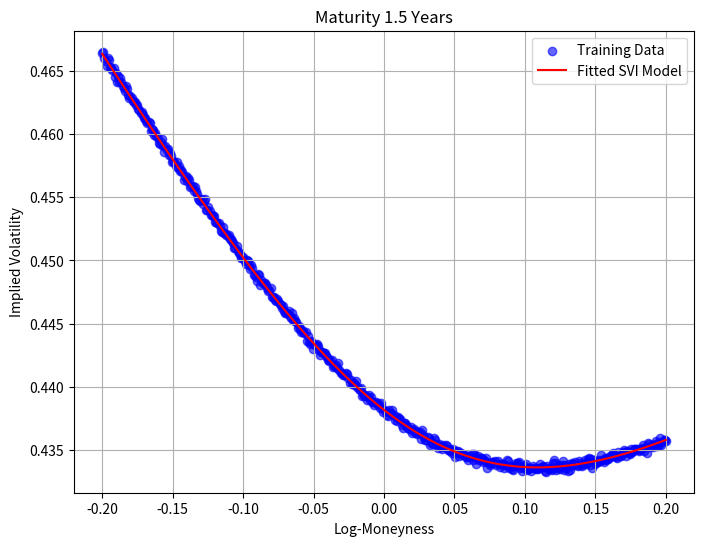
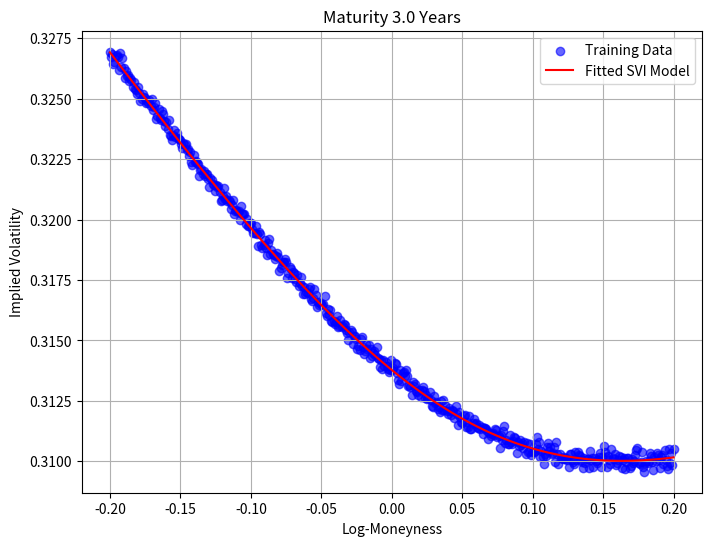
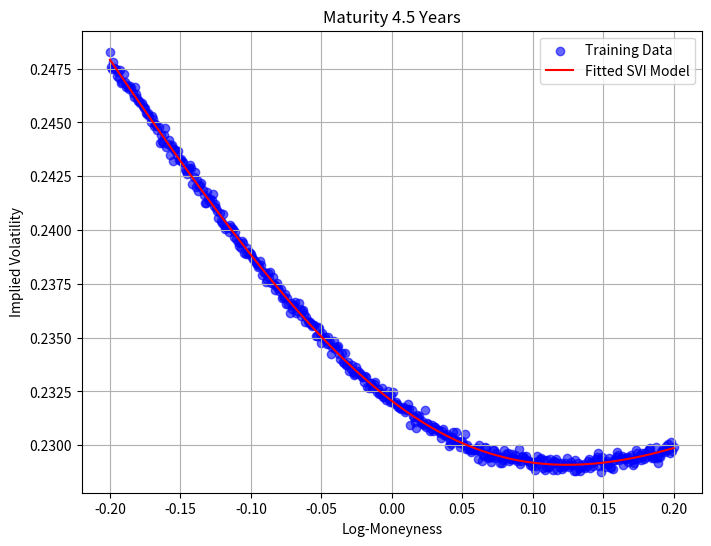
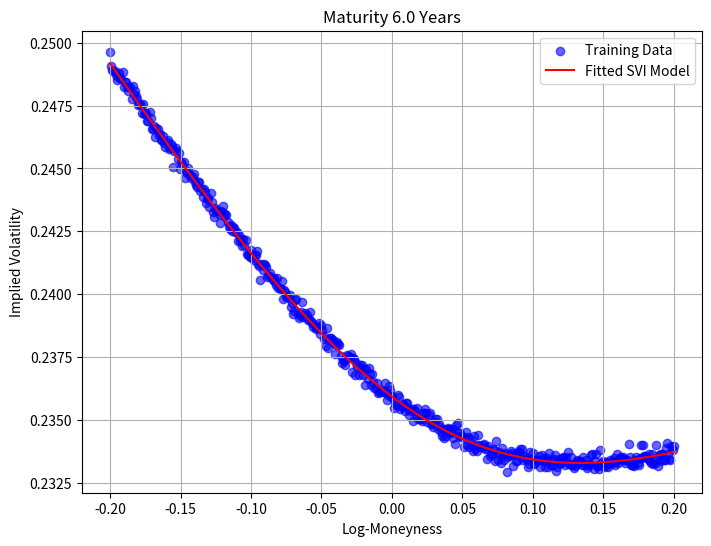
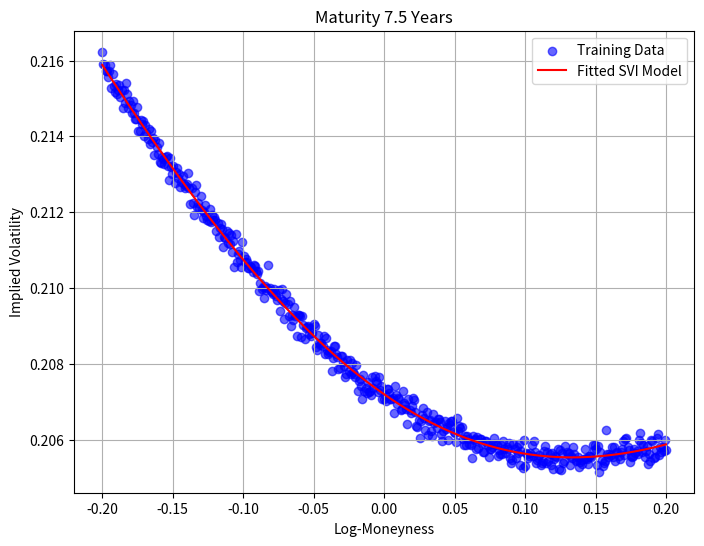
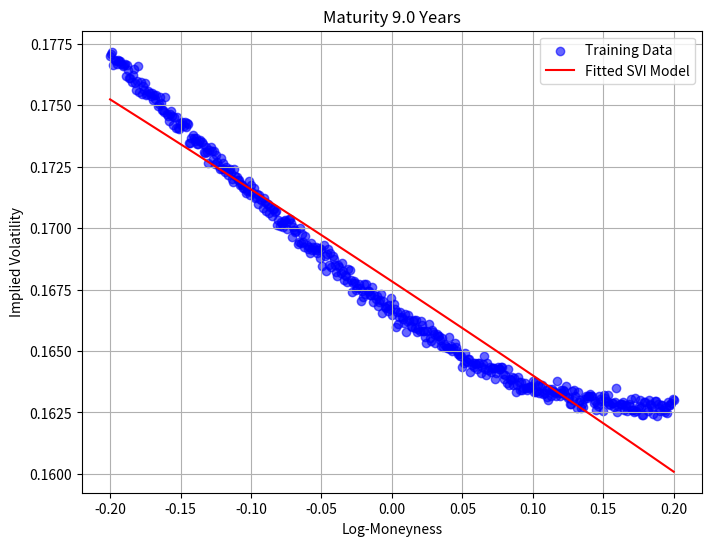
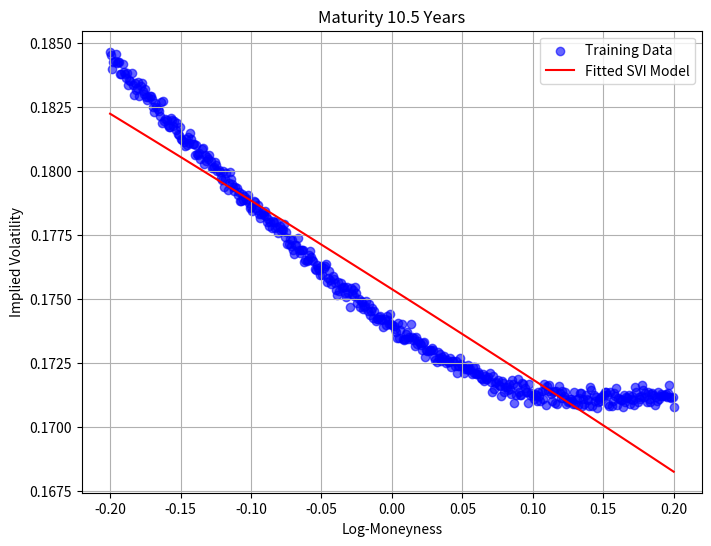
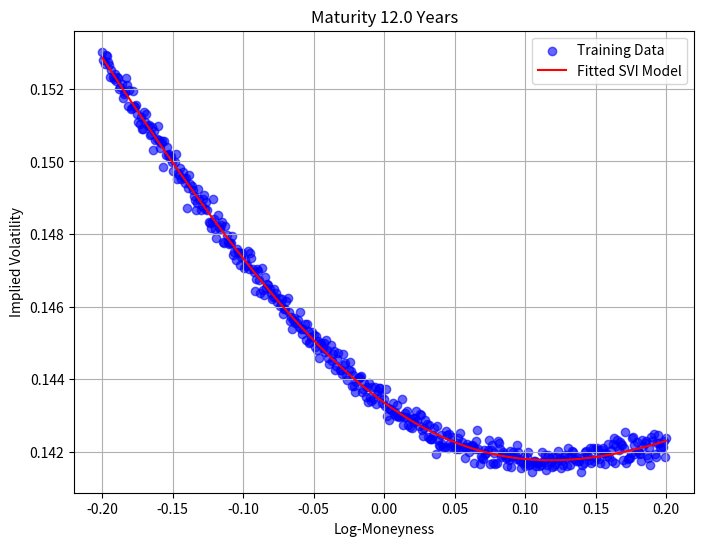
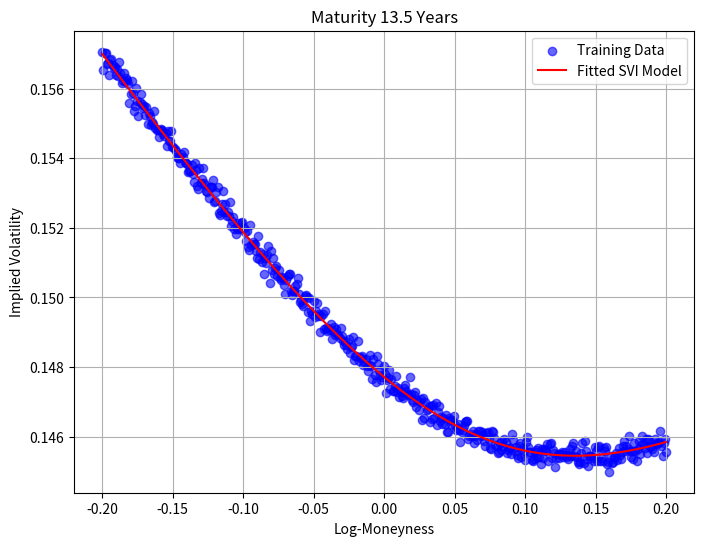
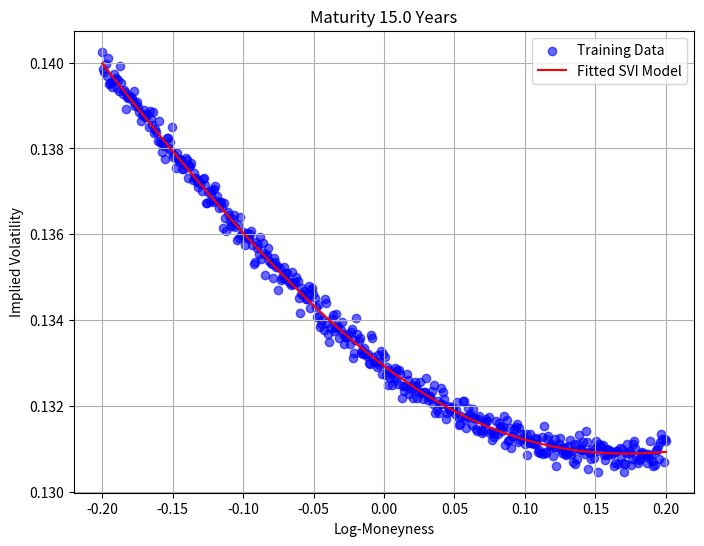
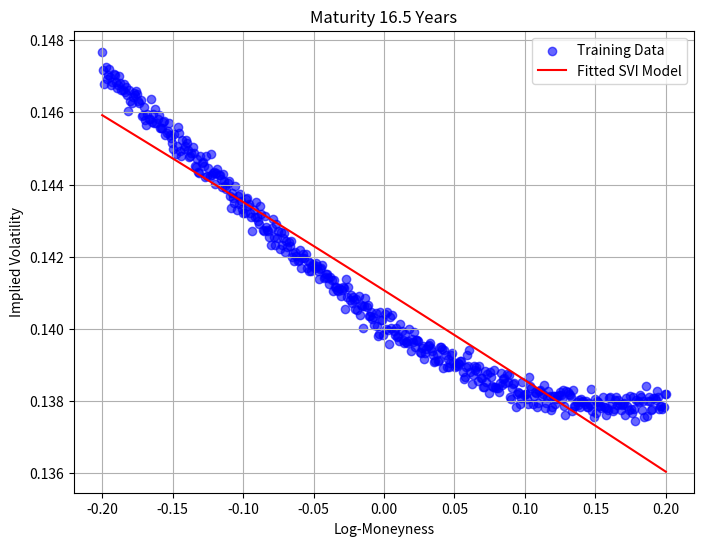
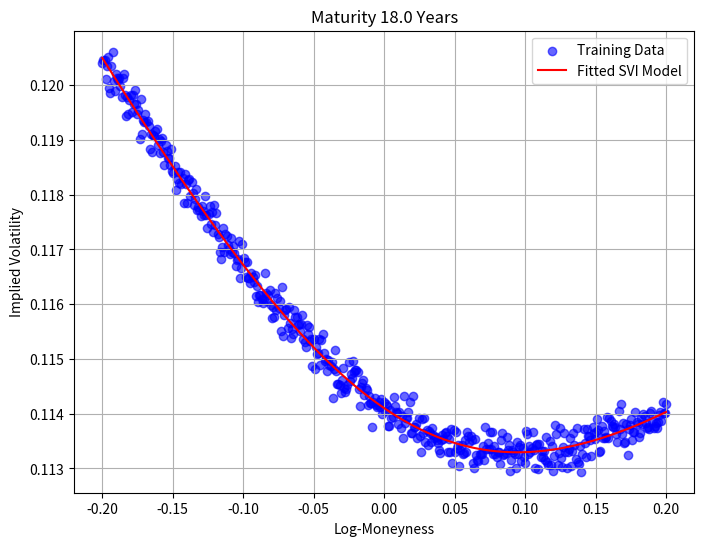
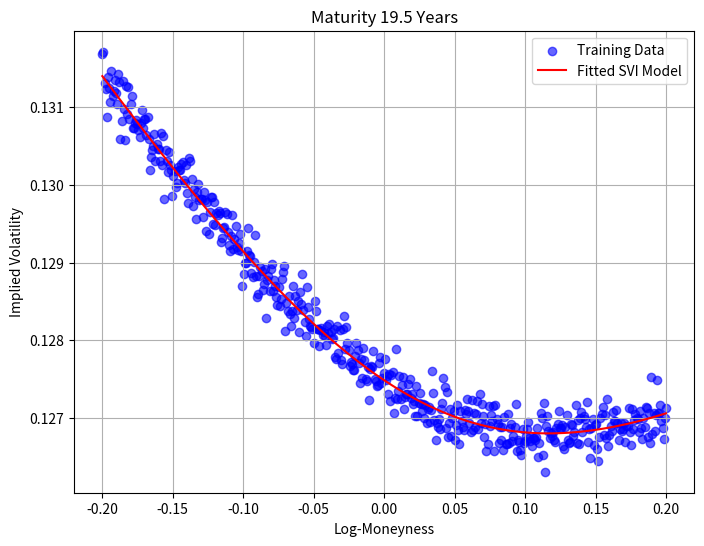
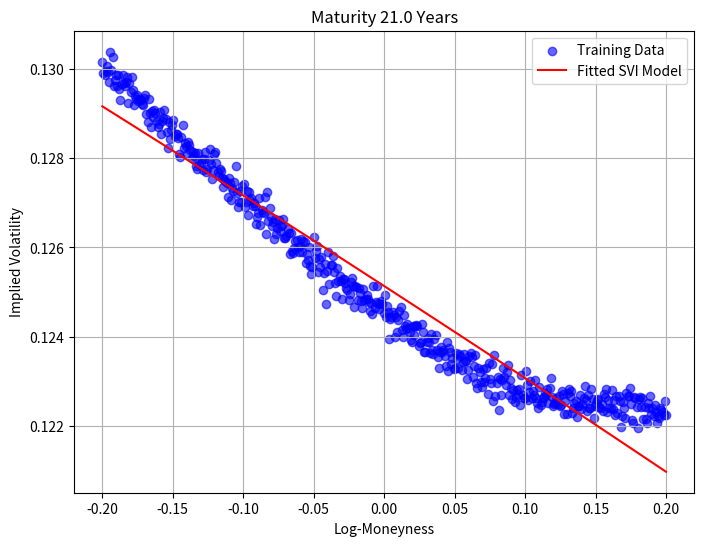
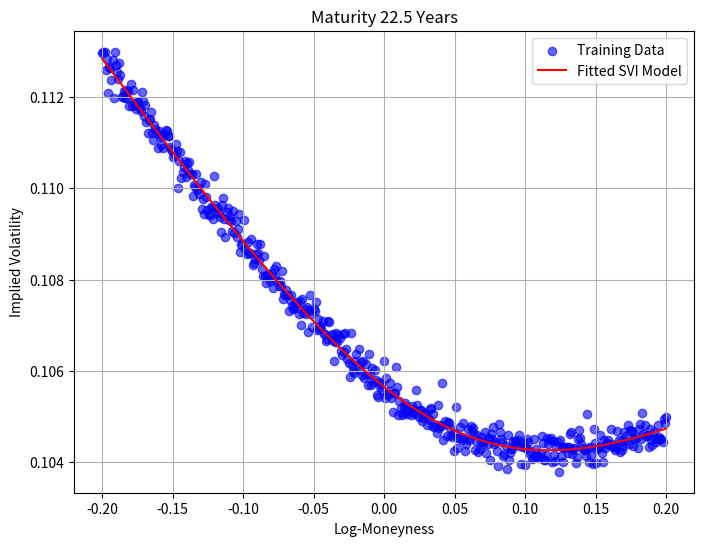
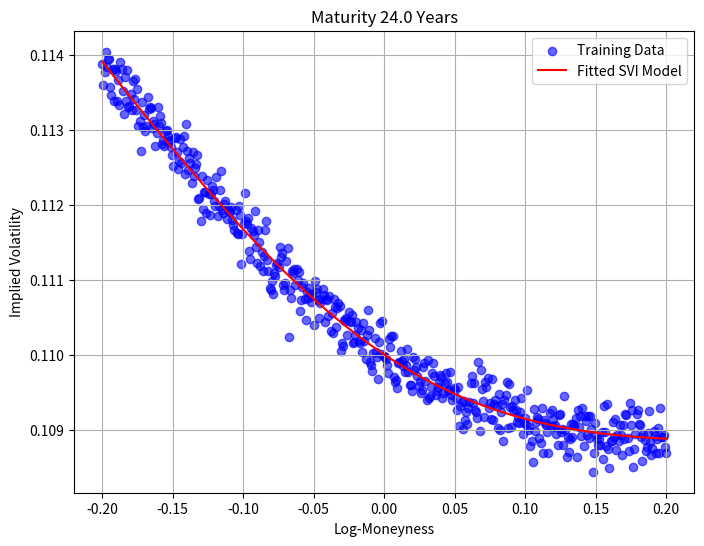

Reproduce these figures in Python, in order.
import matplotlib.pyplot as plt
from scipy.optimize import minimize
import numpy as np

class NonLinearModel:
    def __init__(self, initial_params=None):
        """
        Initialize the model with optional default parameters.
        """
        self.initial_params = initial_params if initial_params is not None else [0, 0, 0, 0, 0]
        self.calibrated_params = None

    def fit(self, x_train_list, y_train_list, maturities):
        """
        Fit the SVI model with weighted loss for each maturity.

        Args:
            x_train_list: List of 1D NumPy arrays (log-moneyness values for each maturity).
            y_train_list: List of 1D NumPy arrays (implied volatility values for each maturity).
            maturities: 1D NumPy array of maturities (one per subset).
        """
        num_maturities = len(maturities)
        num_params = 5  # a, b, rho, m, sigma

        # Prepare to store calibrated parameters for each maturity
        self.calibrated_params = {}

        def loss_function(params, x, y, maturity):
            """
            Loss function for a single maturity group with weighting by inverse maturity.
            """
            predicted_total_variance = self.total_variance_form(x, params)
            actual_total_variance = (y ** 2) * maturity
            residuals = predicted_total_variance - actual_total_variance
            weighted_residuals = (residuals**2)*maturity
            return np.sum(weighted_residuals)

        # Optimize parameters for each subset individually
        for i, (x_train, y_train, maturity) in enumerate(zip(x_train_list, y_train_list, maturities)):
            result = minimize(
                loss_function,
                x0=self.initial_params,
                args=(x_train, y_train, maturity),
                bounds=[(0, None), (0, None), (-1, 1), (-np.inf, np.inf), (0, None)],
                method="L-BFGS-B",
                options={
                    'ftol': 1e-30,   # Function tolerance
                    'gtol': 1e-20,   # Gradient tolerance
                    'maxiter': 5000  # Maximum iterations
                }
            )

            # Store calibrated parameters
            self.calibrated_params[maturity] = result.x
            print(f"Maturity {maturity}: Optimized parameters: {result.x}")

    @staticmethod
    def total_variance_form(x, params):
        """
        Compute the total variance form for a single maturity group.

        Args:
            x: Array of log-moneyness values.
            params: Array of parameters (5,).

        Returns:
            Array of total variance values.
        """
        a, b, rho, m, sigma = params
        delta = x - m
        return a + b * (rho * delta + np.sqrt(delta**2 + sigma**2))

    @staticmethod
    def functional_form(x, params, maturity):
        """
        Compute implied volatility from total variance for a single maturity group.

        Args:
            x: Array of log-moneyness values.
            params: Array of parameters (5,).
            maturity: Scalar maturity.

        Returns:
            Array of implied volatilities.
        """
        total_variance = NonLinearModel.total_variance_form(x, params)
        return np.sqrt(total_variance / maturity)

    @staticmethod
    def generate_synthetic_data(params_list, x_train_list, maturities):
        """
        Generate synthetic y_train data based on a given set of parameters.

        Args:
            params_list: List of parameter arrays (one for each maturity).
            x_train_list: List of 1D NumPy arrays (log-moneyness values for each maturity).
            maturities: List of maturities (one for each subset).

        Returns:
            List of 1D NumPy arrays (synthetic implied volatilities).
        """
        y_train_list = []
        for params, x_train, maturity in zip(params_list, x_train_list, maturities):
            y_train = NonLinearModel.functional_form(x_train, params, maturity)
            y_train = y_train + np.random.normal(0, 0.0002, size = np.size(y_train))
            y_train_list.append(y_train)
        return y_train_list

    def plot(self, x_train_list, y_train_list, maturities):
        """
        Plot the training data and the fitted model for each maturity.

        Args:
            x_train_list: List of 1D NumPy arrays (log-moneyness values for each maturity).
            y_train_list: List of 1D NumPy arrays (implied volatility values for each maturity).
            maturities: List of maturities (one per subset).
        """
        if self.calibrated_params is None:
            print("Error: Model parameters are not calibrated. Run 'fit' first.")
            return

        # Create a plot for each maturity
        for i, (x_train, y_train, maturity) in enumerate(zip(x_train_list, y_train_list, maturities)):
            plt.figure(figsize=(8, 6))

            # Scatter plot of training data
            plt.scatter(x_train, y_train, color='blue', label='Training Data', alpha=0.6)

            # Generate fitted implied volatility
            params = self.calibrated_params[maturity]
            x_fitted = np.linspace(np.min(x_train), np.max(x_train), 100)
            y_fitted = self.functional_form(x_fitted, params, maturity)

            # Plot fitted curve
            plt.plot(x_fitted, y_fitted, color='red', label='Fitted SVI Model')

            # Add labels and legend
            plt.title(f"Maturity {maturity} Years")
            plt.xlabel("Log-Moneyness")
            plt.ylabel("Implied Volatility")
            plt.legend()
            plt.grid(True)

            # Show plot
            plt.show()


def main_test():
    # Example data with varying subset sizes
    number_of_sets = 30
    x_train_list = [np.linspace(-0.20, 0.20, 500) for i in range(number_of_sets)]
    
    maturities = [1.5 * (i + 1) for i in range(number_of_sets)]  # Maturities in days
    np.random.seed(23)
    # Ground-truth parameters for generating synthetic data
    true_params_list = [[0.2 + np.random.rand() / 10, 
                         0.1 + np.random.rand() / 10,
                         -0.5 + np.random.rand() / 10,
                         0.0 + np.random.rand() / 10,
                         0.15 + np.random.rand() / 10] for i in range(number_of_sets)]
    
    for param, maturity in zip(true_params_list, maturities):
        print(f"Maturity:{maturity}", param)

    # Generate synthetic y_train data
    model = NonLinearModel()
    y_train_list = model.generate_synthetic_data(true_params_list, x_train_list, maturities)

    # Fit the model to the synthetic data
    model.fit(x_train_list, y_train_list, maturities)

    # Plot the results
    model.plot(x_train_list, y_train_list, maturities)


if __name__ == "__main__":
    main_test()
